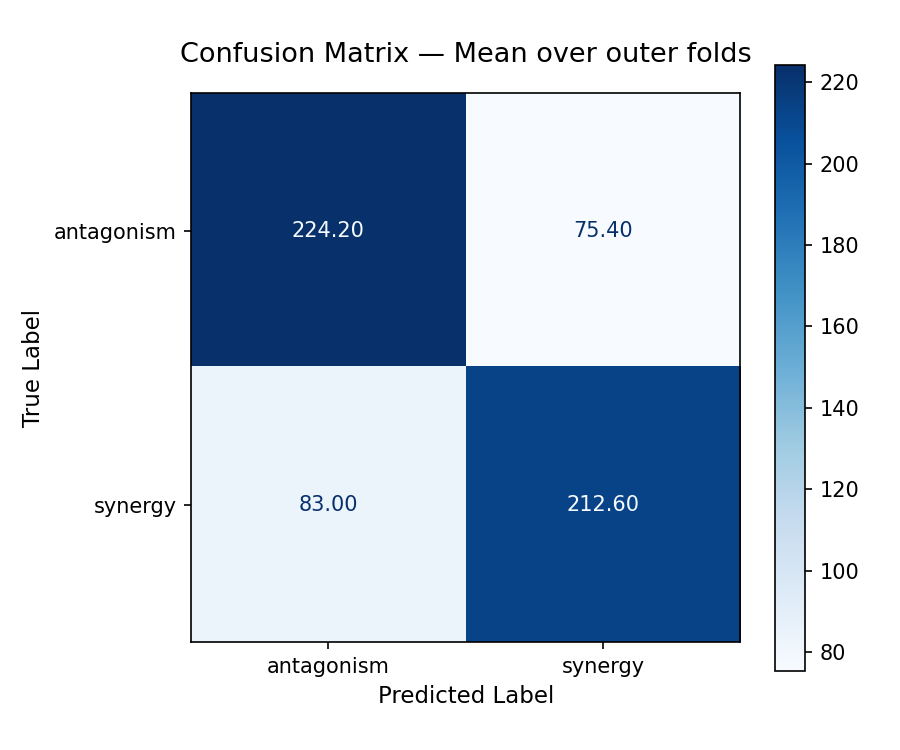

Data behind this chart, as committed beside it:
true, antagonism, synergy
antagonism, 224.2, 75.4
synergy, 83.0, 212.6
